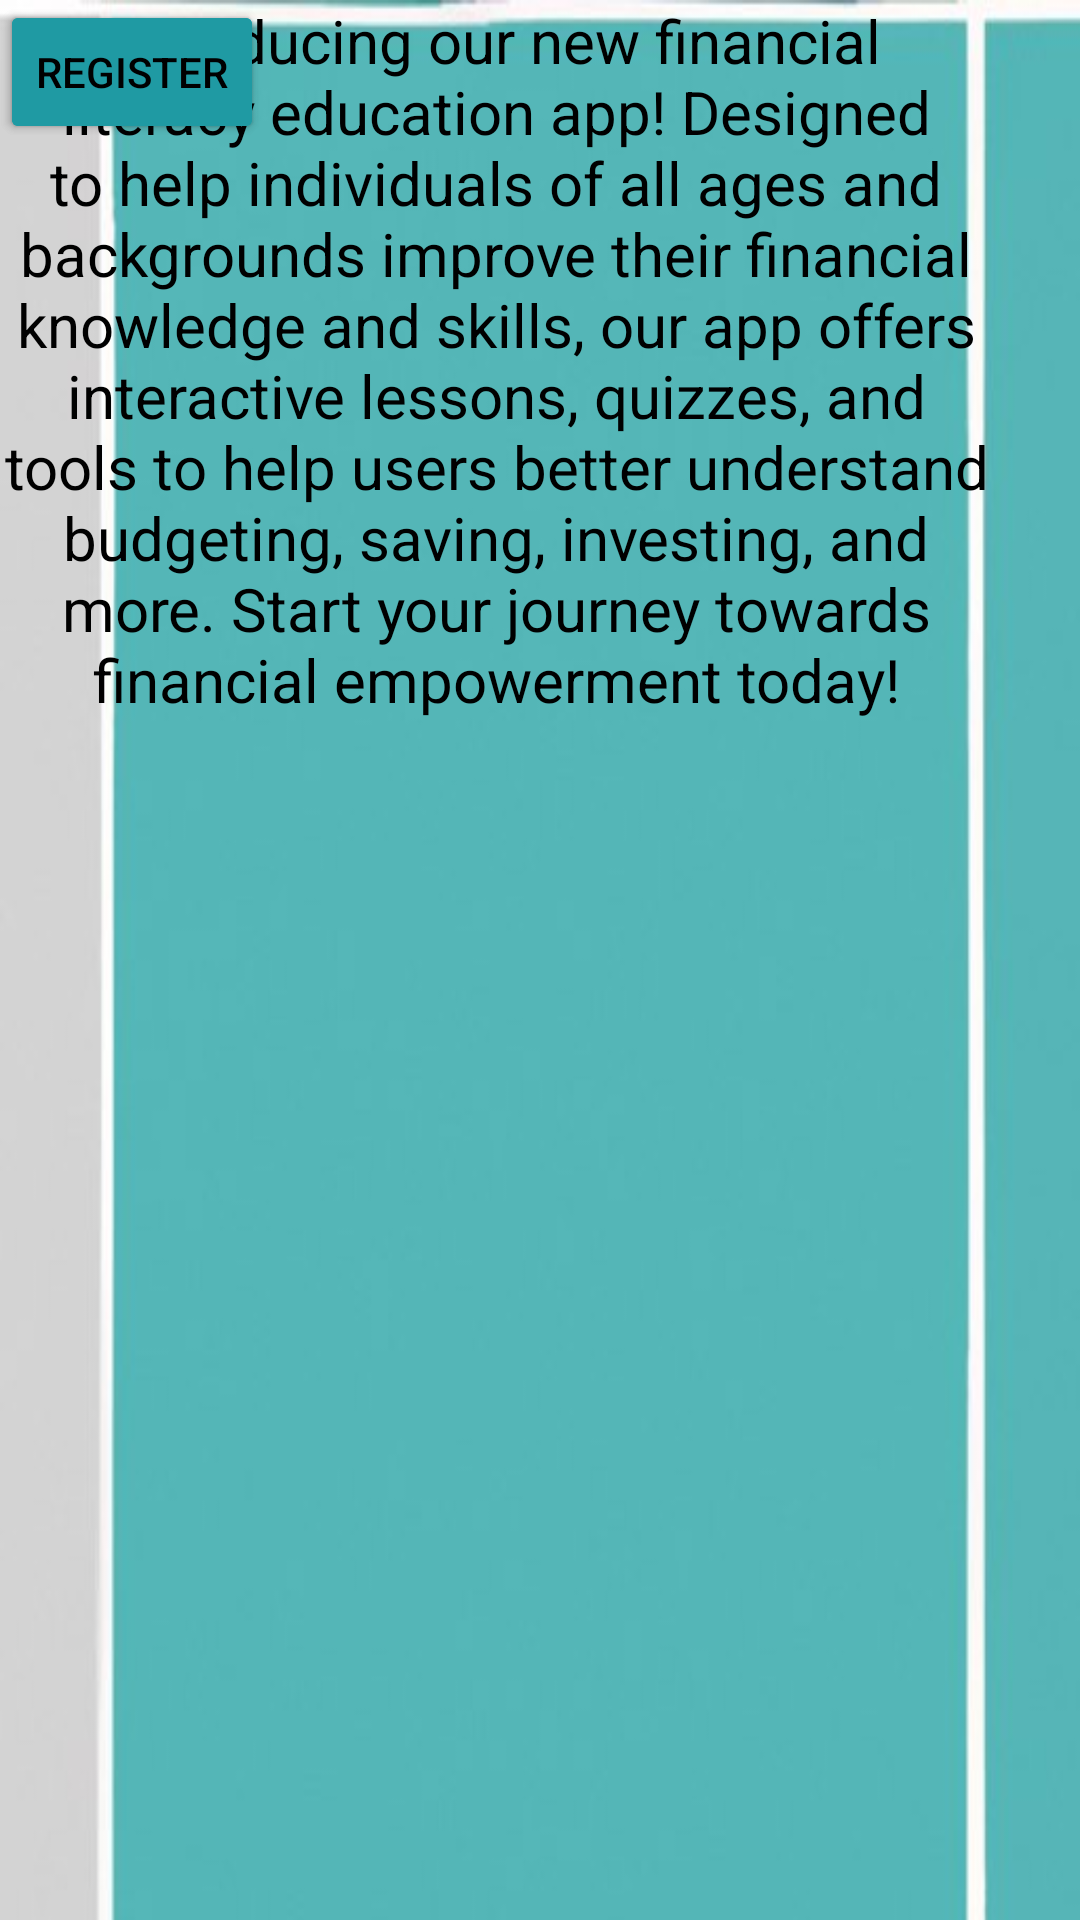

Layout XML and referenced resources for this Android screen:
<!-- AndroidManifest.xml: application theme Theme.MoneyWiseU -->
<!-- res/layout/activity_splash.xml -->
<?xml version="1.0" encoding="utf-8"?>
<androidx.constraintlayout.widget.ConstraintLayout xmlns:android="http://schemas.android.com/apk/res/android"
    xmlns:app="http://schemas.android.com/apk/res-auto"
    xmlns:tools="http://schemas.android.com/tools"
    android:layout_width="match_parent"
    android:layout_height="match_parent"
    android:background="@drawable/minimalist"
    tools:context=".SplashActivity">

    <TextView
        android:id="@+id/textView"
        android:layout_width="331dp"
        android:layout_height="319dp"
        android:text="Introducing our new financial literacy education app! Designed to help individuals of all ages and backgrounds improve their financial knowledge and skills, our app offers interactive lessons, quizzes, and tools to help users better understand budgeting, saving, investing, and more. Start your journey towards financial empowerment today!"
        android:textAlignment="center"
        android:textColor="@color/black"
        android:textSize="20sp"
        tools:layout_editor_absoluteX="40dp"
        tools:layout_editor_absoluteY="194dp" />

    <Button
        android:id="@+id/btnloginintro"
        android:layout_width="wrap_content"
        android:layout_height="wrap_content"
        android:backgroundTint="#1F9AA3"
        android:textColor="@color/black"
        android:text="Login"
        tools:layout_editor_absoluteX="40dp"
        tools:layout_editor_absoluteY="541dp" />

    <Button
        android:id="@+id/btnregisterintro"
        android:layout_width="wrap_content"
        android:layout_height="wrap_content"
        android:backgroundTint="#1F9AA3"
        android:textColor="@color/black"
        android:text="Register"
        tools:layout_editor_absoluteX="241dp"
        tools:layout_editor_absoluteY="541dp" />
</androidx.constraintlayout.widget.ConstraintLayout>
<!-- resources referenced by this layout -->
<resources>
  <color name="black">#000</color>
  <!-- drawable minimalist: jpg bitmap (drawable, 8854 bytes) -->
  <style name="Theme.MoneyWiseU" parent="Theme.MaterialComponents.DayNight.DarkActionBar">
          
          <item name="colorPrimary">@color/purple_500</item>
          <item name="colorPrimaryVariant">@color/purple_700</item>
          <item name="colorOnPrimary">@color/white</item>
          
          <item name="colorSecondary">@color/teal_200</item>
          <item name="colorSecondaryVariant">@color/teal_700</item>
          <item name="colorOnSecondary">@color/black</item>
          
          <item name="android:statusBarColor">?attr/colorPrimaryVariant</item>
          
      </style>
  <!-- not gathered from this repository: default colours our renderer supplied (Android Studio template values) -->
  <color name="purple_500">#FF6200EE</color>
  <color name="purple_700">#FF3700B3</color>
  <color name="teal_200">#FF03DAC5</color>
  <color name="teal_700">#FF018786</color>
  <color name="white">#FFFFFFFF</color>
</resources>
